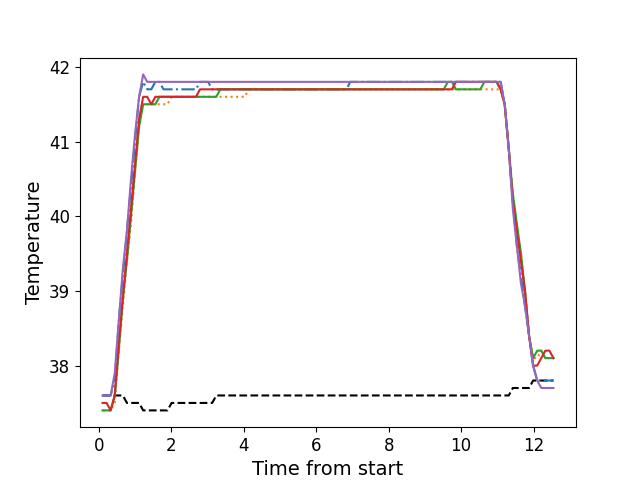

Values plotted in this chart, from the file beside it:
, times, neutral, z1, z2, z3, z4, z5
0, 0.1066, 37.6, 37.6, 37.4, 37.4, 37.5, 37.6
1, 0.2178, 37.6, 37.6, 37.4, 37.4, 37.5, 37.6
2, 0.3304, 37.6, 37.6, 37.4, 37.4, 37.4, 37.6
3, 0.443, 37.6, 37.8, 37.5, 37.6, 37.6, 37.9
4, 0.5547, 37.6, 38.6, 38.2, 38.2, 38.3, 38.6
5, 0.6668, 37.6, 39.2, 38.8, 38.9, 38.9, 39.3
6, 0.7785, 37.5, 39.8, 39.4, 39.4, 39.5, 39.8
7, 0.8914, 37.5, 40.4, 39.9, 40.0, 40.1, 40.5
8, 1.003, 37.5, 41.0, 40.6, 40.6, 40.7, 41.1
9, 1.115, 37.5, 41.6, 41.2, 41.2, 41.3, 41.6
10, 1.227, 37.4, 41.8, 41.5, 41.5, 41.6, 41.9
11, 1.339, 37.4, 41.7, 41.5, 41.5, 41.6, 41.8
12, 1.452, 37.4, 41.7, 41.5, 41.5, 41.5, 41.8
13, 1.563, 37.4, 41.8, 41.5, 41.5, 41.6, 41.8
14, 1.676, 37.4, 41.8, 41.5, 41.6, 41.6, 41.8
15, 1.787, 37.4, 41.7, 41.5, 41.6, 41.6, 41.8
16, 1.899, 37.4, 41.7, 41.5, 41.6, 41.6, 41.8
17, 2.012, 37.5, 41.7, 41.6, 41.6, 41.6, 41.8
18, 2.123, 37.5, 41.7, 41.6, 41.6, 41.6, 41.8
19, 2.236, 37.5, 41.7, 41.6, 41.6, 41.6, 41.8
20, 2.348, 37.5, 41.7, 41.6, 41.6, 41.6, 41.8
21, 2.46, 37.5, 41.7, 41.6, 41.6, 41.6, 41.8
22, 2.572, 37.5, 41.7, 41.6, 41.6, 41.6, 41.8
23, 2.684, 37.5, 41.7, 41.6, 41.6, 41.6, 41.8
24, 2.796, 37.5, 41.8, 41.6, 41.6, 41.7, 41.8
25, 2.908, 37.5, 41.8, 41.6, 41.6, 41.7, 41.8
26, 3.02, 37.5, 41.8, 41.6, 41.6, 41.7, 41.8
27, 3.132, 37.5, 41.7, 41.6, 41.6, 41.7, 41.8
28, 3.244, 37.6, 41.7, 41.6, 41.6, 41.7, 41.8
29, 3.356, 37.6, 41.7, 41.6, 41.7, 41.7, 41.8
30, 3.469, 37.6, 41.7, 41.6, 41.7, 41.7, 41.8
31, 3.58, 37.6, 41.7, 41.6, 41.7, 41.7, 41.8
32, 3.693, 37.6, 41.7, 41.6, 41.7, 41.7, 41.8
33, 3.804, 37.6, 41.7, 41.6, 41.7, 41.7, 41.8
34, 3.917, 37.6, 41.7, 41.6, 41.7, 41.7, 41.8
35, 4.029, 37.6, 41.7, 41.6, 41.7, 41.7, 41.8
36, 4.14, 37.6, 41.7, 41.7, 41.7, 41.7, 41.8
37, 4.253, 37.6, 41.7, 41.7, 41.7, 41.7, 41.8
38, 4.365, 37.6, 41.7, 41.7, 41.7, 41.7, 41.8
39, 4.477, 37.6, 41.7, 41.7, 41.7, 41.7, 41.8
40, 4.589, 37.6, 41.7, 41.7, 41.7, 41.7, 41.8
41, 4.701, 37.6, 41.7, 41.7, 41.7, 41.7, 41.8
42, 4.813, 37.6, 41.7, 41.7, 41.7, 41.7, 41.8
43, 4.925, 37.6, 41.7, 41.7, 41.7, 41.7, 41.8
44, 5.037, 37.6, 41.7, 41.7, 41.7, 41.7, 41.8
45, 5.149, 37.6, 41.7, 41.7, 41.7, 41.7, 41.8
46, 5.262, 37.6, 41.7, 41.7, 41.7, 41.7, 41.8
47, 5.373, 37.6, 41.7, 41.7, 41.7, 41.7, 41.8
48, 5.485, 37.6, 41.7, 41.7, 41.7, 41.7, 41.8
49, 5.598, 37.6, 41.7, 41.7, 41.7, 41.7, 41.8
50, 5.709, 37.6, 41.7, 41.7, 41.7, 41.7, 41.8
51, 5.821, 37.6, 41.7, 41.7, 41.7, 41.7, 41.8
52, 5.933, 37.6, 41.7, 41.7, 41.7, 41.7, 41.8
53, 6.046, 37.6, 41.7, 41.7, 41.7, 41.7, 41.8
54, 6.158, 37.6, 41.7, 41.7, 41.7, 41.7, 41.8
55, 6.27, 37.6, 41.7, 41.7, 41.7, 41.7, 41.8
56, 6.382, 37.6, 41.7, 41.7, 41.7, 41.7, 41.8
57, 6.494, 37.6, 41.7, 41.7, 41.7, 41.7, 41.8
58, 6.606, 37.6, 41.7, 41.7, 41.7, 41.7, 41.8
59, 6.718, 37.6, 41.7, 41.7, 41.7, 41.7, 41.8
... 52 more rows
